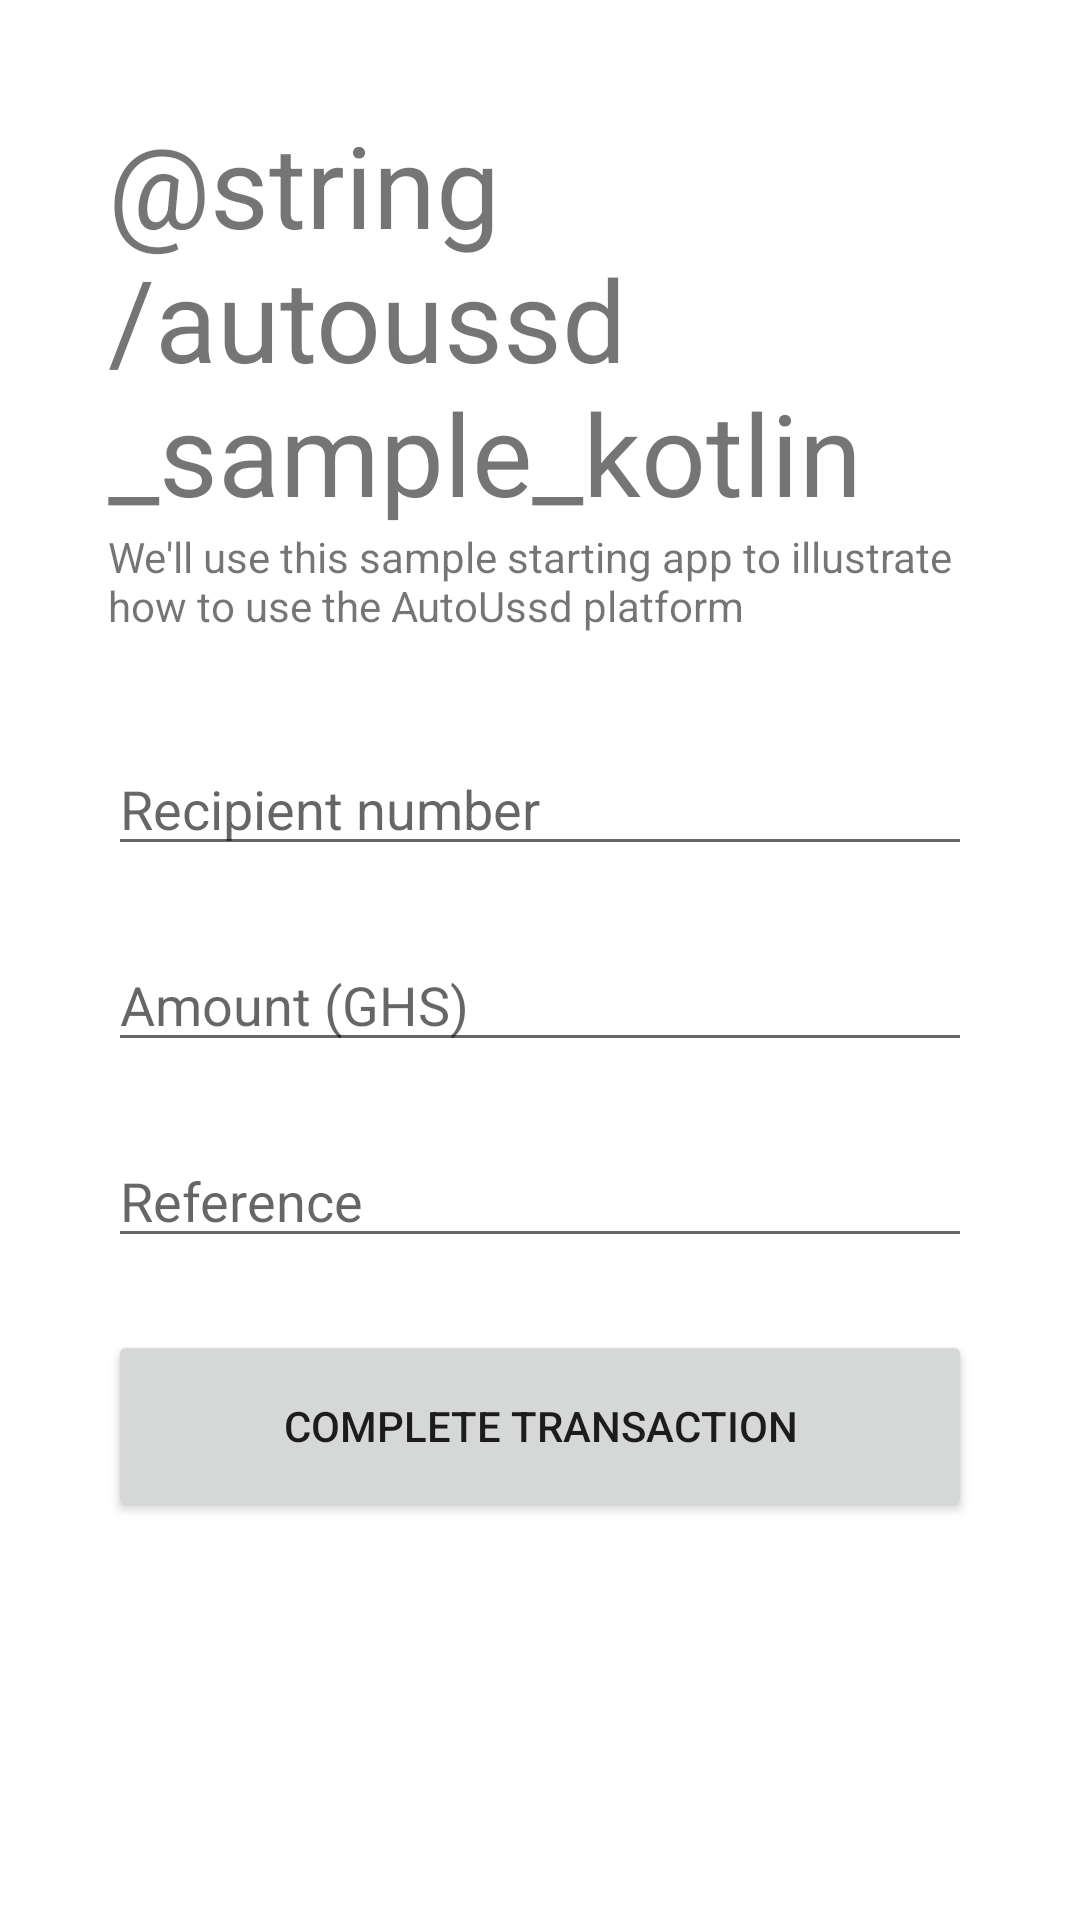

Layout XML and referenced resources for this Android screen:
<!-- AndroidManifest.xml: application theme Theme.AutoUssdSample -->
<!-- res/layout/activity_payment.xml -->
<?xml version="1.0" encoding="utf-8"?>
<LinearLayout xmlns:android="http://schemas.android.com/apk/res/android"
    xmlns:tools="http://schemas.android.com/tools"
    android:layout_width="match_parent"
    android:layout_height="match_parent"
    android:orientation="vertical"
    android:padding="36dp"
    tools:context=".PaymentActivity">

    <TextView
        android:layout_width="wrap_content"
        android:layout_height="wrap_content"
        android:text="@string/autoussd_sample_kotlin"
        android:textSize="38sp" />

    <TextView
        android:id="@+id/textView"
        android:layout_width="match_parent"
        android:layout_height="wrap_content"
        android:layout_marginBottom="36dp"
        android:text="@string/app_description" />

    <EditText
        android:id="@+id/numberInput"
        android:layout_width="match_parent"
        android:layout_height="wrap_content"
        android:layout_marginBottom="24dp"
        android:ems="10"
        android:hint="@string/recipient_number"
        android:importantForAutofill="no"
        android:inputType="phone" />

    <EditText
        android:id="@+id/amountInput"
        android:layout_width="match_parent"
        android:layout_height="wrap_content"
        android:layout_marginBottom="24dp"
        android:ems="10"
        android:hint="@string/amount_ghs"
        android:importantForAutofill="no"
        android:inputType="numberDecimal" />

    <EditText
        android:id="@+id/referenceInput"
        android:layout_width="match_parent"
        android:layout_height="wrap_content"
        android:layout_marginBottom="24dp"
        android:ems="10"
        android:hint="@string/reference"
        android:importantForAutofill="no"
        android:inputType="textCapSentences" />

    <Button
        android:layout_width="match_parent"
        android:layout_height="64dp"
        android:onClick="completeTransaction"
        android:text="@string/complete_transaction" />

</LinearLayout>
<!-- resources referenced by this layout -->
<resources>
  <string name="amount_ghs">Amount (GHS)</string>
  <string name="app_description">We\'ll use this sample starting app to illustrate how to use the AutoUssd platform</string>
  <string name="complete_transaction">Complete transaction</string>
  <string name="recipient_number">Recipient number</string>
  <string name="reference">Reference</string>
  <style name="Theme.AutoUssdSample" parent="Theme.MaterialComponents.DayNight.DarkActionBar">
  		
  		<item name="colorPrimary">@color/purple_500</item>
  		<item name="colorPrimaryVariant">@color/purple_700</item>
  		<item name="colorOnPrimary">@color/white</item>
  		
  		<item name="colorSecondary">@color/teal_200</item>
  		<item name="colorSecondaryVariant">@color/teal_700</item>
  		<item name="colorOnSecondary">@color/black</item>
  		
  		<item name="android:statusBarColor" tools:targetApi="l">?attr/colorPrimaryVariant</item>
  		
  	</style>
  <!-- not gathered from this repository: default colours our renderer supplied (Android Studio template values) -->
  <color name="purple_500">#FF6200EE</color>
  <color name="purple_700">#FF3700B3</color>
  <color name="teal_200">#FF03DAC5</color>
  <color name="teal_700">#FF018786</color>
  <color name="black">#FF000000</color>
  <color name="white">#FFFFFFFF</color>
</resources>
